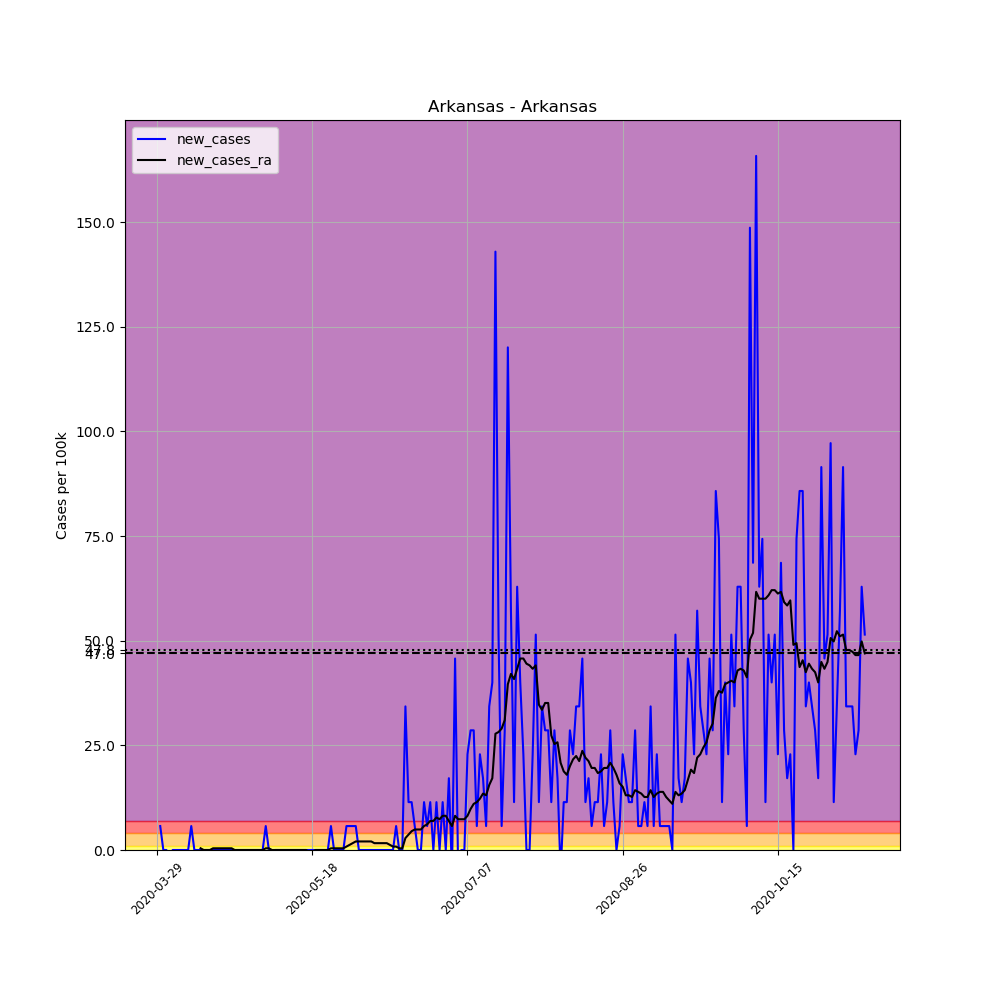

Data behind this chart, as committed beside it:
, date, county, state, fips, cases, deaths, COUNTY, STNAME, CTYNAME, POPESTIMATE2019, per_100k, new_cases, new_cases_ra
442641, 2020-03-29, Arkansas, Arkansas, 5001, 1, 0, 1, Arkansas, Arkansas, 17486, 5.719, , 
442642, 2020-03-30, Arkansas, Arkansas, 5001, 2, 0, 1, Arkansas, Arkansas, 17486, 11.44, 5.719, 
442643, 2020-03-31, Arkansas, Arkansas, 5001, 2, 0, 1, Arkansas, Arkansas, 17486, 11.44, 0.0, 
442644, 2020-04-01, Arkansas, Arkansas, 5001, 2, 0, 1, Arkansas, Arkansas, 17486, 11.44, 0.0, 
442645, 2020-04-02, Arkansas, Arkansas, 5001, 1, 0, 1, Arkansas, Arkansas, 17486, 5.719, -5.719, 
442646, 2020-04-03, Arkansas, Arkansas, 5001, 1, 0, 1, Arkansas, Arkansas, 17486, 5.719, 0.0, 
442647, 2020-04-04, Arkansas, Arkansas, 5001, 1, 0, 1, Arkansas, Arkansas, 17486, 5.719, 0.0, 
442648, 2020-04-05, Arkansas, Arkansas, 5001, 1, 0, 1, Arkansas, Arkansas, 17486, 5.719, 0.0, 
442649, 2020-04-06, Arkansas, Arkansas, 5001, 1, 0, 1, Arkansas, Arkansas, 17486, 5.719, 0.0, 
442650, 2020-04-07, Arkansas, Arkansas, 5001, 1, 0, 1, Arkansas, Arkansas, 17486, 5.719, 0.0, 
442651, 2020-04-08, Arkansas, Arkansas, 5001, 1, 0, 1, Arkansas, Arkansas, 17486, 5.719, 0.0, 
442652, 2020-04-09, Arkansas, Arkansas, 5001, 2, 0, 1, Arkansas, Arkansas, 17486, 11.44, 5.719, 
442653, 2020-04-10, Arkansas, Arkansas, 5001, 2, 0, 1, Arkansas, Arkansas, 17486, 11.44, 0.0, 
442654, 2020-04-11, Arkansas, Arkansas, 5001, 2, 0, 1, Arkansas, Arkansas, 17486, 11.44, 0.0, 
442655, 2020-04-12, Arkansas, Arkansas, 5001, 2, 0, 1, Arkansas, Arkansas, 17486, 11.44, 0.0, 0.4085
442656, 2020-04-13, Arkansas, Arkansas, 5001, 2, 0, 1, Arkansas, Arkansas, 17486, 11.44, 0.0, 0.0
442657, 2020-04-14, Arkansas, Arkansas, 5001, 2, 0, 1, Arkansas, Arkansas, 17486, 11.44, 0.0, 0.0
442658, 2020-04-15, Arkansas, Arkansas, 5001, 2, 0, 1, Arkansas, Arkansas, 17486, 11.44, 0.0, 0.0
442659, 2020-04-16, Arkansas, Arkansas, 5001, 2, 0, 1, Arkansas, Arkansas, 17486, 11.44, 0.0, 0.4085
442660, 2020-04-17, Arkansas, Arkansas, 5001, 2, 0, 1, Arkansas, Arkansas, 17486, 11.44, 0.0, 0.4085
442661, 2020-04-18, Arkansas, Arkansas, 5001, 2, 0, 1, Arkansas, Arkansas, 17486, 11.44, 0.0, 0.4085
442662, 2020-04-19, Arkansas, Arkansas, 5001, 2, 0, 1, Arkansas, Arkansas, 17486, 11.44, 0.0, 0.4085
442663, 2020-04-20, Arkansas, Arkansas, 5001, 2, 0, 1, Arkansas, Arkansas, 17486, 11.44, 0.0, 0.4085
442664, 2020-04-21, Arkansas, Arkansas, 5001, 2, 0, 1, Arkansas, Arkansas, 17486, 11.44, 0.0, 0.4085
442665, 2020-04-22, Arkansas, Arkansas, 5001, 2, 0, 1, Arkansas, Arkansas, 17486, 11.44, 0.0, 0.4085
442666, 2020-04-23, Arkansas, Arkansas, 5001, 2, 0, 1, Arkansas, Arkansas, 17486, 11.44, 0.0, 0.0
442667, 2020-04-24, Arkansas, Arkansas, 5001, 2, 0, 1, Arkansas, Arkansas, 17486, 11.44, 0.0, 0.0
442668, 2020-04-25, Arkansas, Arkansas, 5001, 2, 0, 1, Arkansas, Arkansas, 17486, 11.44, 0.0, 0.0
442669, 2020-04-26, Arkansas, Arkansas, 5001, 2, 0, 1, Arkansas, Arkansas, 17486, 11.44, 0.0, 0.0
442670, 2020-04-27, Arkansas, Arkansas, 5001, 2, 0, 1, Arkansas, Arkansas, 17486, 11.44, 0.0, 0.0
442671, 2020-04-28, Arkansas, Arkansas, 5001, 2, 0, 1, Arkansas, Arkansas, 17486, 11.44, 0.0, 0.0
442672, 2020-04-29, Arkansas, Arkansas, 5001, 2, 0, 1, Arkansas, Arkansas, 17486, 11.44, 0.0, 0.0
442673, 2020-04-30, Arkansas, Arkansas, 5001, 2, 0, 1, Arkansas, Arkansas, 17486, 11.44, 0.0, 0.0
442674, 2020-05-01, Arkansas, Arkansas, 5001, 2, 0, 1, Arkansas, Arkansas, 17486, 11.44, 0.0, 0.0
442675, 2020-05-02, Arkansas, Arkansas, 5001, 2, 0, 1, Arkansas, Arkansas, 17486, 11.44, 0.0, 0.0
442676, 2020-05-03, Arkansas, Arkansas, 5001, 3, 0, 1, Arkansas, Arkansas, 17486, 17.16, 5.719, 0.4085
442677, 2020-05-04, Arkansas, Arkansas, 5001, 3, 0, 1, Arkansas, Arkansas, 17486, 17.16, 0.0, 0.4085
442678, 2020-05-05, Arkansas, Arkansas, 5001, 2, 0, 1, Arkansas, Arkansas, 17486, 11.44, -5.719, 0.0
442679, 2020-05-06, Arkansas, Arkansas, 5001, 2, 0, 1, Arkansas, Arkansas, 17486, 11.44, 0.0, 0.0
442680, 2020-05-07, Arkansas, Arkansas, 5001, 2, 0, 1, Arkansas, Arkansas, 17486, 11.44, 0.0, 0.0
442681, 2020-05-08, Arkansas, Arkansas, 5001, 2, 0, 1, Arkansas, Arkansas, 17486, 11.44, 0.0, 0.0
442682, 2020-05-09, Arkansas, Arkansas, 5001, 2, 0, 1, Arkansas, Arkansas, 17486, 11.44, 0.0, 0.0
442683, 2020-05-10, Arkansas, Arkansas, 5001, 2, 0, 1, Arkansas, Arkansas, 17486, 11.44, 0.0, 0.0
442684, 2020-05-11, Arkansas, Arkansas, 5001, 2, 0, 1, Arkansas, Arkansas, 17486, 11.44, 0.0, 0.0
442685, 2020-05-12, Arkansas, Arkansas, 5001, 2, 0, 1, Arkansas, Arkansas, 17486, 11.44, 0.0, 0.0
442686, 2020-05-13, Arkansas, Arkansas, 5001, 2, 0, 1, Arkansas, Arkansas, 17486, 11.44, 0.0, 0.0
442687, 2020-05-14, Arkansas, Arkansas, 5001, 2, 0, 1, Arkansas, Arkansas, 17486, 11.44, 0.0, 0.0
442688, 2020-05-15, Arkansas, Arkansas, 5001, 2, 0, 1, Arkansas, Arkansas, 17486, 11.44, 0.0, 0.0
442689, 2020-05-16, Arkansas, Arkansas, 5001, 2, 0, 1, Arkansas, Arkansas, 17486, 11.44, 0.0, 0.0
442690, 2020-05-17, Arkansas, Arkansas, 5001, 2, 0, 1, Arkansas, Arkansas, 17486, 11.44, 0.0, -0.4085
442691, 2020-05-18, Arkansas, Arkansas, 5001, 2, 0, 1, Arkansas, Arkansas, 17486, 11.44, 0.0, -0.4085
442692, 2020-05-19, Arkansas, Arkansas, 5001, 2, 0, 1, Arkansas, Arkansas, 17486, 11.44, 0.0, 0.0
442693, 2020-05-20, Arkansas, Arkansas, 5001, 2, 0, 1, Arkansas, Arkansas, 17486, 11.44, 0.0, 0.0
442694, 2020-05-21, Arkansas, Arkansas, 5001, 2, 0, 1, Arkansas, Arkansas, 17486, 11.44, 0.0, 0.0
442695, 2020-05-22, Arkansas, Arkansas, 5001, 2, 0, 1, Arkansas, Arkansas, 17486, 11.44, 0.0, 0.0
442696, 2020-05-23, Arkansas, Arkansas, 5001, 2, 0, 1, Arkansas, Arkansas, 17486, 11.44, 0.0, 0.0
442697, 2020-05-24, Arkansas, Arkansas, 5001, 3, 0, 1, Arkansas, Arkansas, 17486, 17.16, 5.719, 0.4085
442698, 2020-05-25, Arkansas, Arkansas, 5001, 3, 0, 1, Arkansas, Arkansas, 17486, 17.16, 0.0, 0.4085
442699, 2020-05-26, Arkansas, Arkansas, 5001, 3, 0, 1, Arkansas, Arkansas, 17486, 17.16, 0.0, 0.4085
442700, 2020-05-27, Arkansas, Arkansas, 5001, 3, 0, 1, Arkansas, Arkansas, 17486, 17.16, 0.0, 0.4085
... 169 more rows
